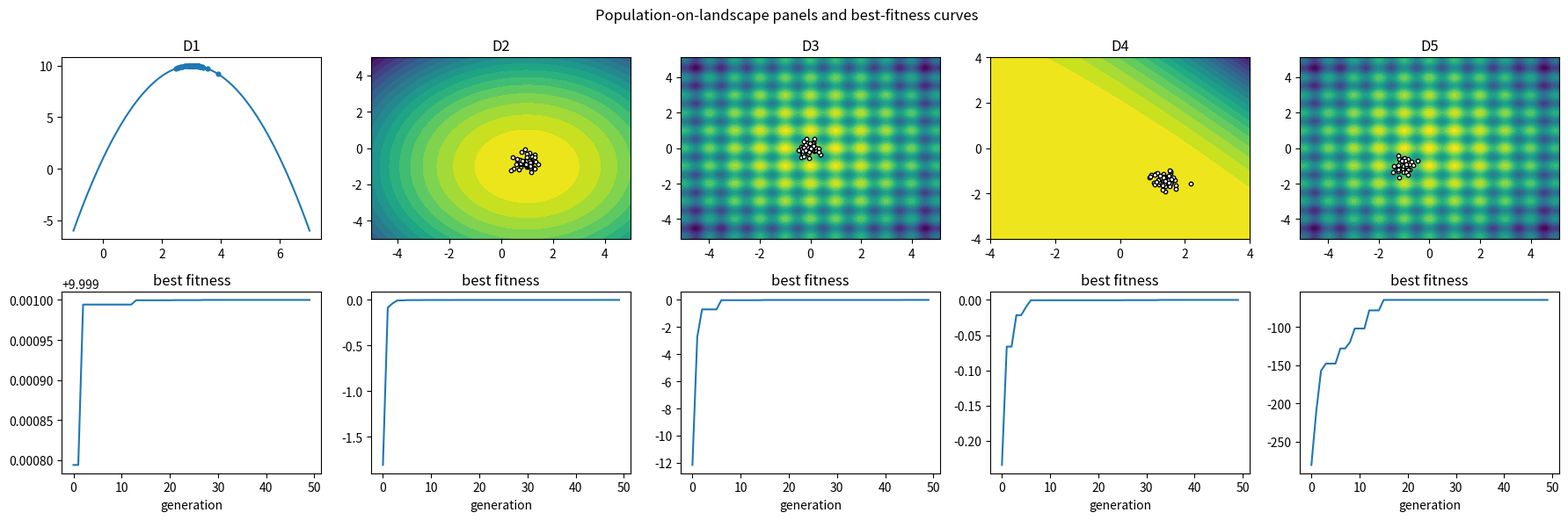

This chart was generated by the following Python code:

import numpy as np
import matplotlib.pyplot as plt

SEED = 241
rng = np.random.default_rng(SEED)


def shifted_selection_probabilities(fitness):
    fitness = np.asarray(fitness, dtype=float)
    shifted = fitness - np.min(fitness) + 1.0
    probabilities = shifted / np.sum(shifted)
    return probabilities


def one_dimensional_fitness(x):
    x = np.asarray(x, dtype=float)
    value = -np.square(x - 3.0) + 10.0
    return value


def sphere_fitness(points):
    target = np.array([1.0, -1.0])
    loss = np.sum(np.square(points - target), axis=1)
    return -loss


def rastrigin_fitness(points):
    points = np.asarray(points, dtype=float)
    dim = points.shape[1]
    loss = 10.0 * dim + np.sum(np.square(points) - 10.0 * np.cos(2.0 * np.pi * points), axis=1)
    return -loss


def constrained_fitness(points):
    target = np.array([1.5, -1.5])
    loss = np.sum(np.square(points - target), axis=1)
    violation = np.maximum(0.0, points[:, 0] + points[:, 1] - 0.5)
    penalty = 25.0 * np.square(violation)
    return -(loss + penalty)


def make_ga_ladder():
    ladder = []
    ladder.append({"name": "D1 1-D quadratic fitness", "dim": 1, "bounds": (-1.0, 7.0), "objective": lambda x: one_dimensional_fitness(x[:, 0])})
    ladder.append({"name": "D2 2-D sphere target", "dim": 2, "bounds": (-5.0, 5.0), "objective": sphere_fitness})
    ladder.append({"name": "D3 2-D Rastrigin", "dim": 2, "bounds": (-5.12, 5.12), "objective": rastrigin_fitness})
    ladder.append({"name": "D4 constrained box plus penalty", "dim": 2, "bounds": (-4.0, 4.0), "objective": constrained_fitness})
    ladder.append({"name": "D5 20-D Rastrigin", "dim": 20, "bounds": (-5.12, 5.12), "objective": rastrigin_fitness})
    return ladder


def blend_crossover(parents, rng):
    weights = rng.uniform(0.25, 0.75, size=(parents.shape[0] // 2, 1))
    left = parents[0::2]
    right = parents[1::2]
    children_a = weights * left + (1.0 - weights) * right
    children_b = weights * right + (1.0 - weights) * left
    children = np.vstack([children_a, children_b])
    return children


def genetic_optimize(objective, dim, bounds, population_size=40, generations=45, mutation_scale=0.25, elite_count=2, pressure=1.0, rng=None):
    if rng is None:
        rng = np.random.default_rng(SEED)
    lower, upper = bounds
    population = rng.uniform(lower, upper, size=(population_size, dim))
    history = []
    snapshots = []
    for generation in range(generations):
        fitness = objective(population)
        order = np.argsort(fitness)[::-1]
        elites = population[order[:elite_count]].copy()
        weights = fitness - np.min(fitness) + 1.0
        weights = np.power(weights, pressure)
        probabilities = weights / np.sum(weights)
        parent_indices = rng.choice(population_size, size=population_size - elite_count, replace=True, p=probabilities)
        parents = population[parent_indices]
        if parents.shape[0] % 2 == 1:
            parents = np.vstack([parents, parents[-1]])
        children = blend_crossover(parents, rng)
        children = children[:population_size - elite_count]
        mutation = rng.normal(0.0, mutation_scale, size=children.shape)
        children = np.clip(children + mutation, lower, upper)
        population = np.vstack([elites, children])
        history.append(float(np.max(fitness)))
        if generation in {0, generations // 2, generations - 1}:
            snapshots.append(population.copy())
    fitness = objective(population)
    best_index = int(np.argmax(fitness))
    result = {"best": population[best_index], "best_fitness": float(fitness[best_index]), "history": np.array(history), "population": population, "snapshots": snapshots}
    return result



candidates = np.array([0.0, 2.0, 4.0, 6.0])
fitness = one_dimensional_fitness(candidates)
probabilities = shifted_selection_probabilities(fitness)

print("fitness:", fitness)
print("selection probabilities:", probabilities)

assert np.allclose(fitness, np.array([1.0, 9.0, 9.0, 1.0]))
assert np.allclose(probabilities, np.array([0.05, 0.45, 0.45, 0.05]))



parent_a = 2.0
parent_b = 4.0
child = (parent_a + parent_b) / 2.0 + 0.5
child_fitness = float(one_dimensional_fitness(child))

demo_result = genetic_optimize(make_ga_ladder()[0]["objective"], dim=1, bounds=(-1.0, 7.0), population_size=20, generations=18, mutation_scale=0.20, rng=np.random.default_rng(SEED))

print("child:", child)
print("child fitness:", child_fitness)
print("demo best fitness:", demo_result["best_fitness"])

assert np.isclose(child, 3.5)
assert np.isclose(child_fitness, 9.75)
assert len(demo_result["history"]) == 18



ladder = make_ga_ladder()

for rung in ladder:
    preview_rng = np.random.default_rng(SEED + rung["dim"])
    lower, upper = rung["bounds"]
    sample = preview_rng.uniform(lower, upper, size=(3, rung["dim"]))
    values = rung["objective"](sample)
    print(rung["name"], "shape", sample.shape, "sample fitness", np.round(values, 3))



results = []

for index, rung in enumerate(ladder):
    result = genetic_optimize(rung["objective"], dim=rung["dim"], bounds=rung["bounds"], population_size=50, generations=50, mutation_scale=0.18, elite_count=2, pressure=0.9, rng=np.random.default_rng(SEED + index))
    results.append(result)
    print(f"{rung['name']}: best_fitness={result['best_fitness']:.4f}")



fig, axes = plt.subplots(2, 5, figsize=(18, 6))

for index, rung in enumerate(ladder):
    ax = axes[0, index]
    lower, upper = rung["bounds"]
    if rung["dim"] == 1:
        grid = np.linspace(lower, upper, 200)
        values = rung["objective"](grid.reshape(-1, 1))
        ax.plot(grid, values)
        ax.scatter(results[index]["population"][:, 0], rung["objective"](results[index]["population"]), s=12)
    else:
        grid_x = np.linspace(lower, upper, 80)
        grid_y = np.linspace(lower, upper, 80)
        mesh_x, mesh_y = np.meshgrid(grid_x, grid_y)
        points = np.column_stack([mesh_x.ravel(), mesh_y.ravel()])
        if rung["dim"] > 2:
            padded = np.zeros((points.shape[0], rung["dim"]))
            padded[:, :2] = points
            values = rung["objective"](padded)
            pop = results[index]["population"][:, :2]
        else:
            values = rung["objective"](points)
            pop = results[index]["population"]
        ax.contourf(mesh_x, mesh_y, values.reshape(mesh_x.shape), levels=20, cmap="viridis")
        ax.scatter(pop[:, 0], pop[:, 1], c="white", s=10, edgecolor="black")
    ax.set_title(rung["name"].split()[0])

for index, result in enumerate(results):
    axes[1, index].plot(result["history"])
    axes[1, index].set_title("best fitness")
    axes[1, index].set_xlabel("generation")

fig.suptitle("Population-on-landscape panels and best-fitness curves")
plt.tight_layout()



d5 = ladder[-1]

bad = genetic_optimize(d5["objective"], dim=d5["dim"], bounds=d5["bounds"], population_size=50, generations=50, mutation_scale=0.03, elite_count=1, pressure=6.0, rng=np.random.default_rng(999))
good = genetic_optimize(d5["objective"], dim=d5["dim"], bounds=d5["bounds"], population_size=50, generations=50, mutation_scale=0.20, elite_count=2, pressure=0.9, rng=np.random.default_rng(999))

bad_variance = float(np.mean(np.var(bad["population"], axis=0)))
good_variance = float(np.mean(np.var(good["population"], axis=0)))

print("bad best fitness", bad["best_fitness"], "variance", bad_variance)
print("fixed best fitness", good["best_fitness"], "variance", good_variance)
